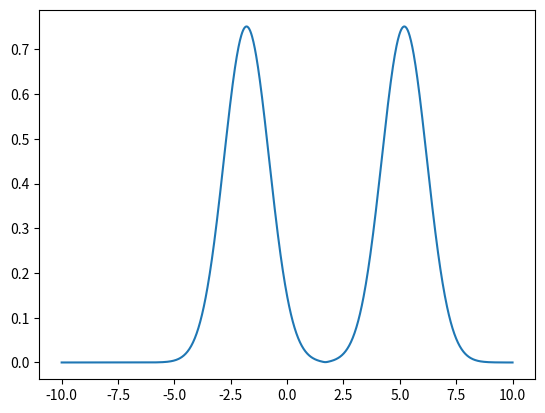

Write the Python code that produced this figure.
"""
Simulating coupled 1D Quantum Harmonic Oscillators.

This is based on the following article:

Scott C. Johnson and Thomas D. Gutierrez, 
"Visualizing the phonon wave function",
American Journal of Physics 70, 227-237 (2002) 
https://doi.org/10.1119/1.1446858 

"""
import numpy as np
import matplotlib.pyplot as plt
import matplotlib.animation as animation
from scipy.fft import dst


N = 100
MASS = 1.0
OMEGA = 1.0
OMEGA_DIAG = 2.0*np.sin(0.5*np.pi*(np.arange(N) + 1)/(N + 1))


def coherent_state(x, t, x0, p0, m, omega, hbar):
    """ See Shankar, pg. 610
    """
    z_real = np.sqrt((m*omega)/(2.0*hbar))*x0
    z_imag = np.sqrt(1.0/(2.0*m*omega*hbar))*p0
    z = z_real + 1j*z_imag
    z = z*np.exp(-1j*omega*t)
    # z*z = z_real^2 - z_imag^2 + 2j*z_real*z_imag
    # a = m*omega/hbar
    # b = 2.0*np.sqrt(2.0*m*omega/hbar)*z_real
    # b2_a = (8.0*z_real*m*omega/hbar)/(m*omega/hbar)
    norm_factor = (
        (m*omega/(np.pi*hbar))**0.25)
        # *np.exp(-abs(z)**2/2.0))
    return norm_factor*(
        np.exp(-np.real(z)*z
               -m*omega/(2.0*hbar)*x**2
               +np.sqrt(2.0*m*omega/hbar)*z*x)
    )

def coherent_state_prod(x, t, x0, p0, m, omega, hbar):
    prod = 1.0
    for i in range(N):
        prod *= np.abs(coherent_state(x[i], t, x0[i], p0[i], 
                                      m, omega[i], hbar))
    return np.abs(prod)**2


index = np.arange(N)
initial_pos = 0.0*index # 5.0*np.exp(-0.5*(index - N/2)**2/(N/30)**2)
initial_diag_pos = dst(initial_pos, type=1, norm='ortho')


amplitude = coherent_state_prod(
    x=initial_diag_pos, t=0.0,
    x0=initial_diag_pos, p0=np.zeros([N]),
    m=1.0, omega=OMEGA_DIAG, hbar=1.0
)

def metropolis(x0, delta, dist_func, steps, kw):
    """
    The Metropolis-Hastings algorithm
    """
    shape = tuple([steps] + list(x0.shape))
    vals = np.zeros(shape)
    x_curr = np.copy(x0)
    for i in range(steps):
        vals[i] = x_curr
        x_next = x_curr + delta*(2.0*np.random.rand(*shape[1:]) - 1.0)/2.0
        prob_curr = dist_func(x_curr, **kw)
        prob_next = dist_func(x_next, **kw)
        if (prob_next >= prob_curr or 
            np.random.rand() <= prob_next/prob_curr):
            x_curr = x_next
    return vals

print(amplitude)
print(1.0/np.sqrt(OMEGA_DIAG))

configs_diag = metropolis(initial_diag_pos, 1.0/np.sqrt(OMEGA_DIAG),
                          coherent_state_prod, 1000,
                          kw=dict(t=0.0, 
                                  x0=initial_diag_pos, p0=np.zeros([N]),
                                  m=1.0, omega=OMEGA_DIAG, hbar=1.0))
# configs_diag = configs_diag[500:,:]

plt.plot(configs_diag.T, color='black', alpha=0.1)
plt.plot(initial_diag_pos, color='blue', linestyle='--')
plt.plot(initial_diag_pos - 1.0/np.sqrt(OMEGA_DIAG),
         color='orange', linestyle='--')
plt.plot(initial_diag_pos + 1.0/np.sqrt(OMEGA_DIAG),
         color='orange', linestyle='--')
plt.show()
plt.close()

initial_pos = dst(initial_diag_pos, norm='ortho', type=1)
configs = np.array([
    dst(configs_diag[i, :], norm='ortho', type=1)
    for i in range(100)
])
plt.plot(initial_pos)
plt.plot(configs.T, color='black', alpha=0.1)
plt.show()
plt.close()


def show_1d_coherent_state_example():
    x = np.linspace(-10.0, 10.0, 1000)
    fig = plt.figure()
    ax = fig.add_subplot(1, 1, 1)
    line, = ax.plot(x, 
        np.abs(coherent_state(x, 0.0, x0=5.0, p0=10.0, 
                              m=1.0, omega=OMEGA, hbar=1.0)
            + coherent_state(x, 0.0, x0=-2.0, p0=10.0, 
                              m=1.0, omega=OMEGA, hbar=1.0)))
    animation_data = {'t': 0.0}
    def animation_func(*_):
        animation_data['t'] += 0.01
        t = animation_data['t']
        psi = coherent_state(
            x, t, x0=5.0, p0=10.0, 
            m=1.0, omega=OMEGA, hbar=1.0)
        psi += coherent_state(
            x, t, x0=-2.0, p0=10.0, 
            m=1.0, omega=OMEGA, hbar=1.0)
        line.set_ydata(abs(psi))
        return (line, )
    animation_data['ani'] = animation.FuncAnimation(
        fig, animation_func, blit=True, interval=1000.0/60.0)
    plt.show()


show_1d_coherent_state_example()

